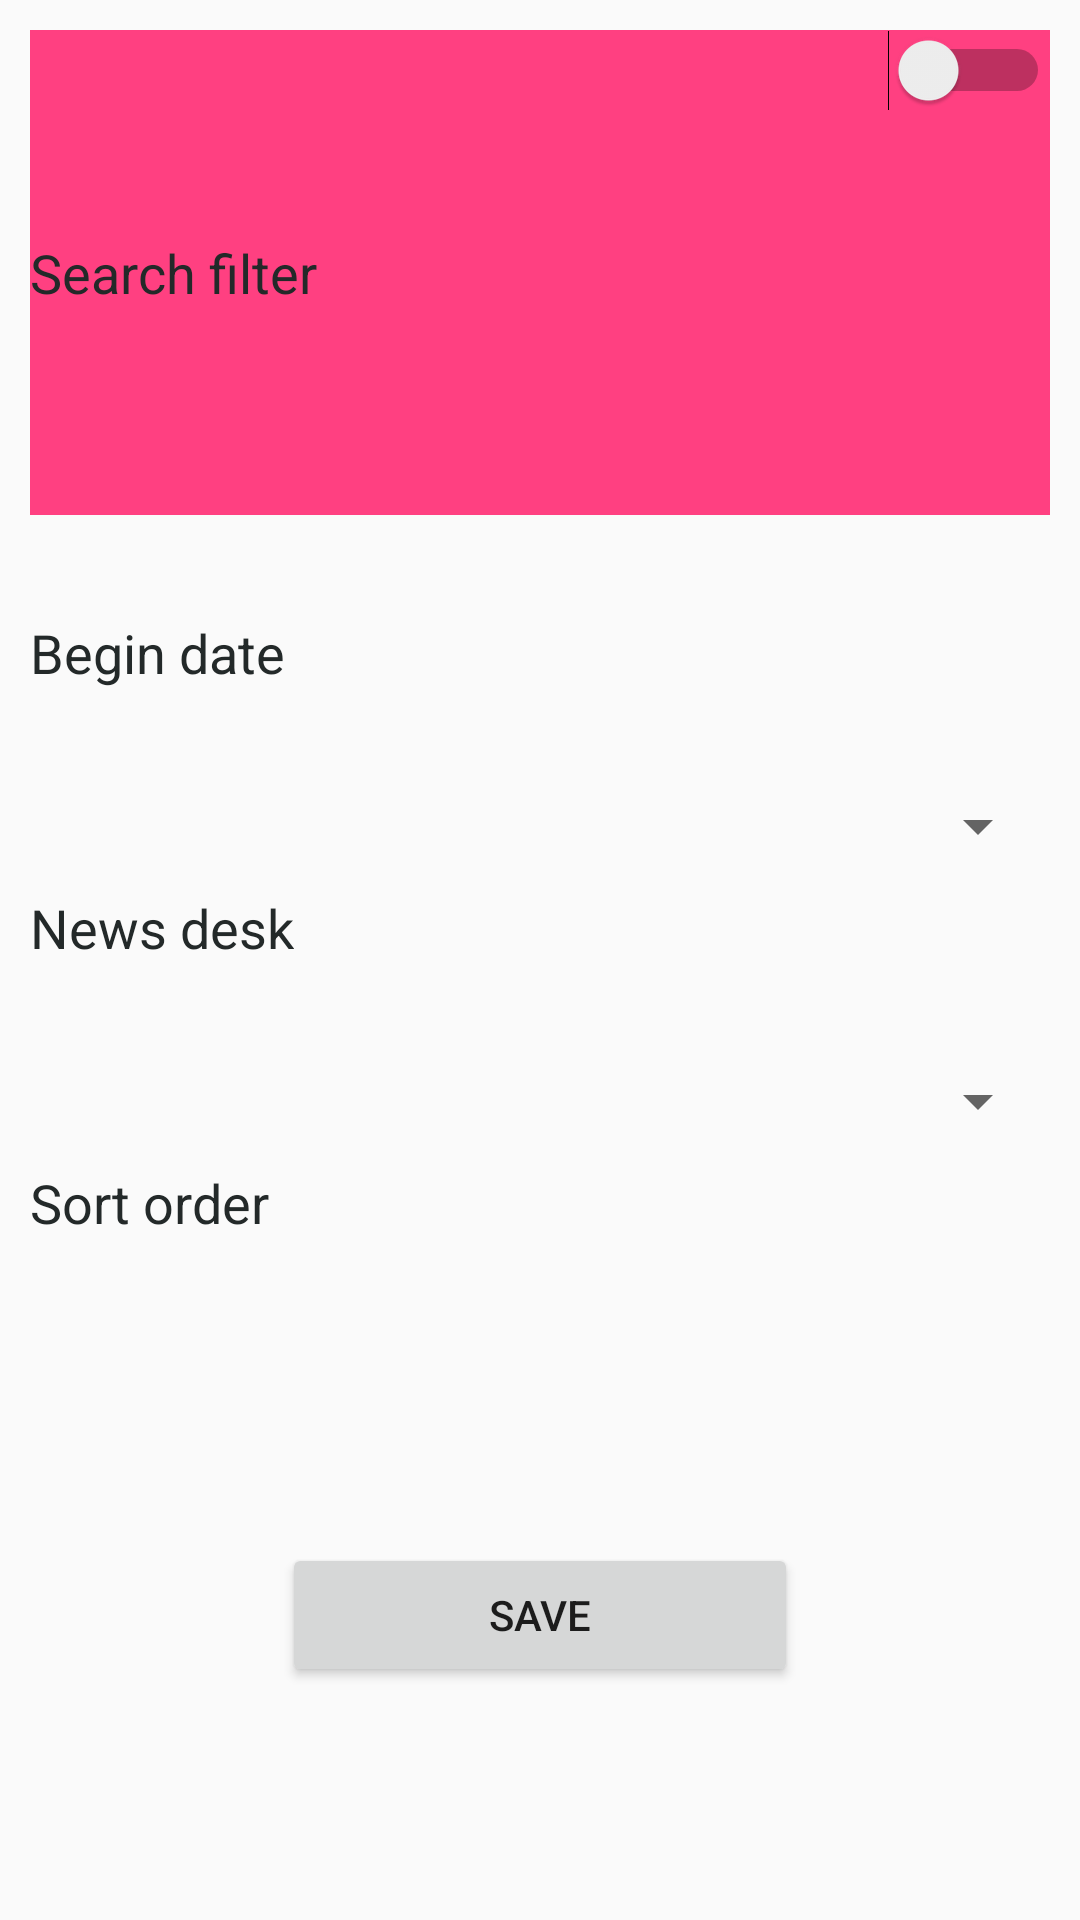

Layout XML and referenced resources for this Android screen:
<!-- AndroidManifest.xml: application theme AppTheme -->
<!-- res/layout/fragment_search_settings.xml -->
<?xml version="1.0" encoding="utf-8"?>
<LinearLayout xmlns:android="http://schemas.android.com/apk/res/android"
    android:orientation="vertical"
    android:layout_width="match_parent"
    android:layout_height="match_parent"
    android:weightSum="7"
    android:padding="10dp">

    <RelativeLayout
        android:id="@+id/linearFilterEnabled"
        android:layout_width="match_parent"
        android:layout_weight="2"
        android:layout_height="wrap_content"
        android:background="@color/colorAccent"
        android:orientation="horizontal">

        <TextView
            android:id="@+id/tvFilterEnabledLabel"
            android:layout_width="wrap_content"
            android:layout_height="wrap_content"
            android:text="Search filter"
            style="@style/FilterLabels"/>

        <Switch
            android:id="@+id/switchFilterEnabled"
            android:layout_width="wrap_content"
            android:layout_height="wrap_content"
            android:layout_alignParentEnd="true"
            android:gravity="right"/>

    </RelativeLayout>

    <RelativeLayout
        android:id="@+id/linearDateSegment"
        android:layout_weight="1"
        android:layout_width="match_parent"
        android:layout_height="wrap_content"
        android:orientation="horizontal">

        <TextView
            android:id="@+id/tvBeginDate"
            android:layout_width="wrap_content"
            android:layout_height="wrap_content"
            android:text="Begin date"
            style="@style/FilterLabels"/>

        <TextView
            android:id="@+id/tvDatePicker"
            android:layout_width="wrap_content"
            android:layout_alignParentEnd="true"
            android:layout_height="wrap_content"
            android:gravity="right"/>

    </RelativeLayout>

    <RelativeLayout
        android:id="@+id/linearNewsDeskSection"
        android:layout_weight="1"
        android:orientation="horizontal"
        android:layout_width="match_parent"
        android:layout_height="wrap_content">

        <TextView
            android:id="@+id/tvNewsDeskLabel"
            android:text="News desk"
            android:layout_width="wrap_content"
            android:layout_height="wrap_content"
            style="@style/FilterLabels"/>

        <Spinner
            android:id="@+id/spinnerNewsDesk"
            android:gravity="right"
            android:textAlignment= "viewEnd"
            android:layout_alignParentEnd="true"
            android:layout_width="wrap_content"
            android:layout_height="wrap_content"/>

    </RelativeLayout>

    <RelativeLayout
        android:id="@+id/linearSortOrderSection"
        android:layout_weight="1"
        android:orientation="horizontal"
        android:layout_width="match_parent"
        android:layout_height="wrap_content">

        <TextView
            android:id="@+id/tvSortOrderLabel"
            android:text="Sort order"
            android:layout_width="wrap_content"
            android:layout_height="wrap_content"
            style="@style/FilterLabels"/>

        <Spinner
            android:id="@+id/spinnerSortOrder"
            android:gravity="right"
            android:layout_alignParentEnd="true"
            android:layout_width="wrap_content"
            android:layout_height="wrap_content" />

    </RelativeLayout>

    <LinearLayout
        android:layout_width="match_parent"
        android:layout_height="wrap_content"
        android:orientation="horizontal"
        android:weightSum="3"
        android:layout_weight="2"
        android:gravity="bottom">

        <TextView
            android:layout_width="wrap_content"
            android:layout_height="wrap_content"
            android:layout_weight="1"/>

        <Button
            android:id="@+id/btnSave"
            android:layout_gravity="center"
            android:text="SAVE"
            android:layout_weight="1"
            android:layout_width="wrap_content"
            android:layout_height="wrap_content" />

        <TextView
            android:layout_weight="1"
            android:layout_width="wrap_content"
            android:layout_height="wrap_content" />

    </LinearLayout>

</LinearLayout>
<!-- resources referenced by this layout -->
<resources>
  <color name="colorAccent">#FF4081</color>
  <style name="FilterLabels">
          <item name="android:textSize">18sp</item>
          <item name="android:gravity">left</item>
          <item name="android:textColor">@color/colorBlack</item>
          <item name="android:layout_centerVertical">true</item>
      </style>
  <style name="AppTheme" parent="Theme.AppCompat.Light.DarkActionBar">
          
          <item name="colorPrimary">@color/colorBlack</item>
          <item name="colorPrimaryDark">@color/colorGrey</item>
          <item name="colorAccent">@color/colorAccent</item>
      </style>
  <color name="colorBlack">#232929</color>
  <color name="colorGrey">#505050</color>
</resources>
